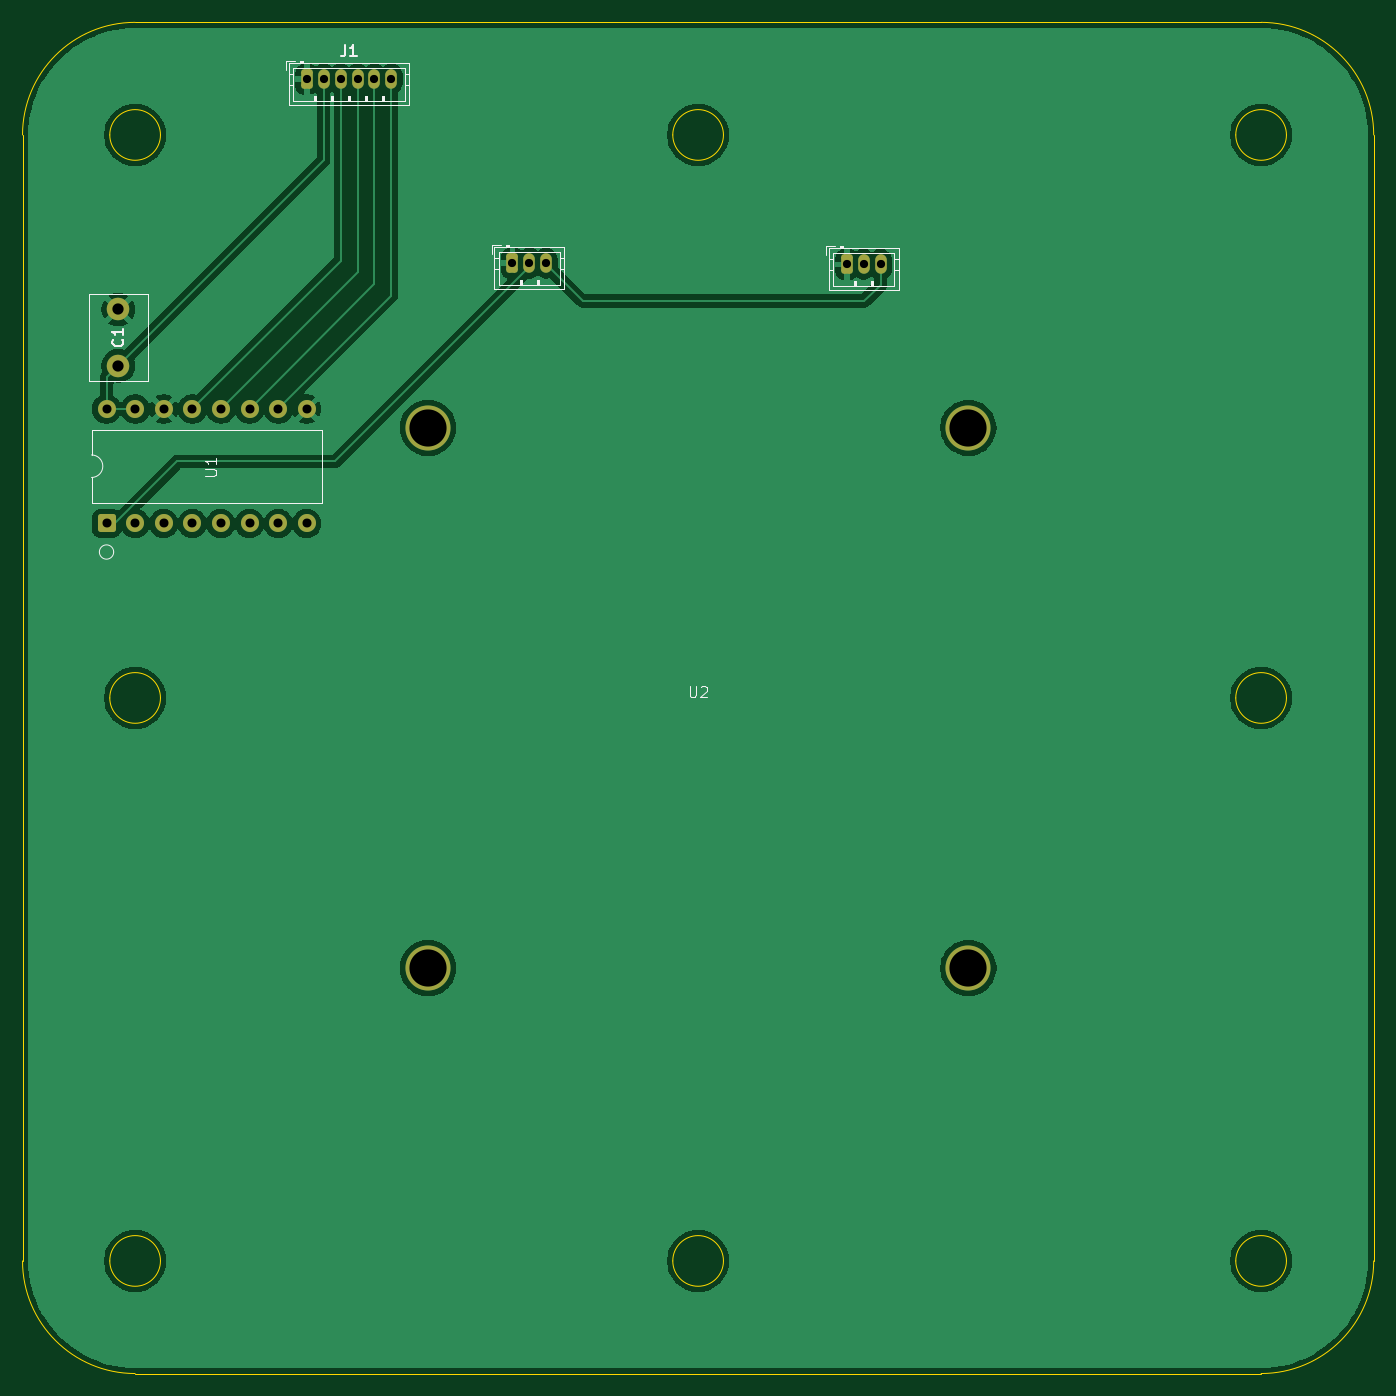
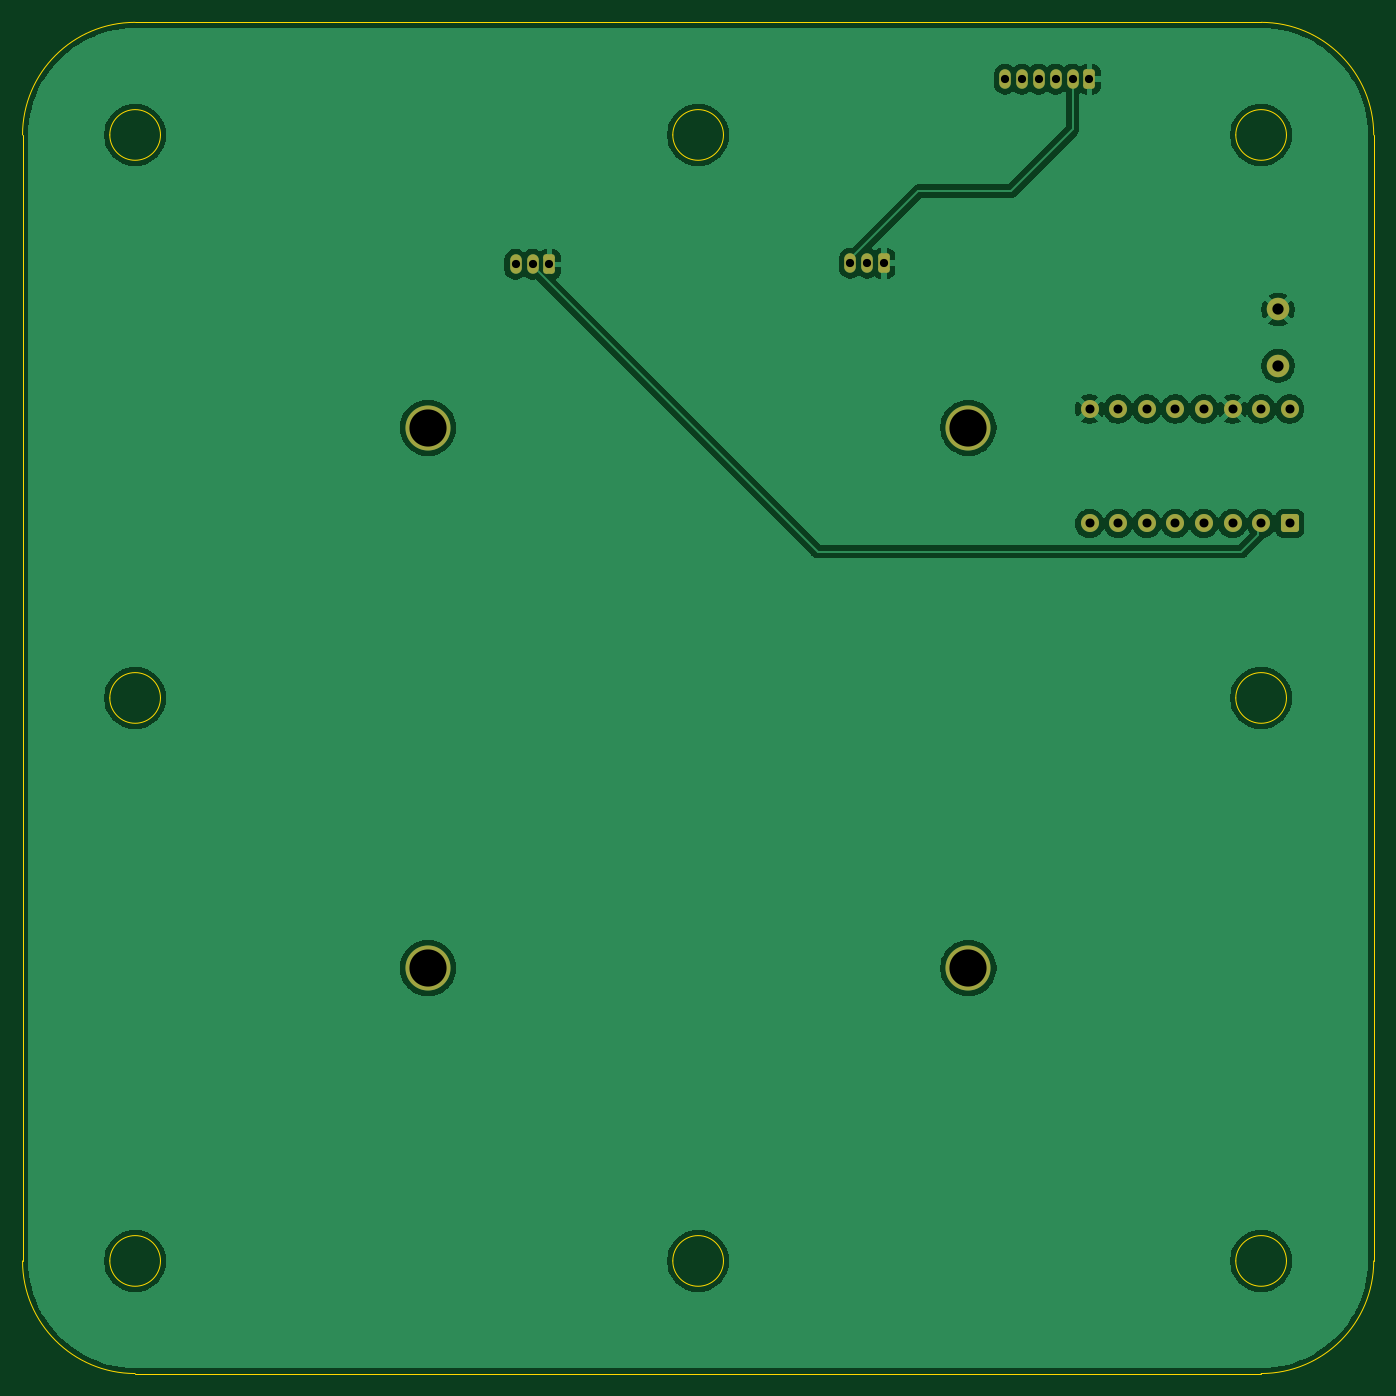
Circuit board: 11 layer files. Board 120.0 x 120.0 mm.
- bottom_copper: Flightstick_Bottom-B_Cu.gbr (78470 bytes)
- bottom_mask: Flightstick_Bottom-B_Mask.gbr (2257 bytes)
- paste: Flightstick_Bottom-B_Paste.gbr (463 bytes)
- bottom_silk: Flightstick_Bottom-B_Silkscreen.gbr (464 bytes)
- outline: Flightstick_Bottom-Edge_Cuts.gbr (2215 bytes)
- top_copper: Flightstick_Bottom-F_Cu.gbr (76168 bytes)
- top_mask: Flightstick_Bottom-F_Mask.gbr (2257 bytes)
- paste: Flightstick_Bottom-F_Paste.gbr (463 bytes)
- top_silk: Flightstick_Bottom-F_Silkscreen.gbr (8275 bytes)
- drill: Flightstick_Bottom-NPTH.drl (380 bytes)
- drill: Flightstick_Bottom-PTH.drl (849 bytes)

=== bottom_copper: Flightstick_Bottom-B_Cu.gbr (78470 bytes, source omitted) ===
=== bottom_mask: Flightstick_Bottom-B_Mask.gbr (2257 bytes, source withheld) ===
=== paste: Flightstick_Bottom-B_Paste.gbr ===
%TF.GenerationSoftware,KiCad,Pcbnew,10.0.3*%
%TF.CreationDate,2026-10-22T20:19:45+02:00*%
%TF.ProjectId,Flightstick_Bottom,466c6967-6874-4737-9469-636b5f426f74,rev?*%
%TF.SameCoordinates,Original*%
%TF.FileFunction,Paste,Bot*%
%TF.FilePolarity,Positive*%
%FSLAX46Y46*%
G04 Gerber Fmt 4.6, Leading zero omitted, Abs format (unit mm)*
G04 Created by KiCad (PCBNEW 10.0.3) date 2026-10-22 20:19:45*
%MOMM*%
%LPD*%
G01*
G04 APERTURE LIST*
G04 APERTURE END LIST*
M02*

=== bottom_silk: Flightstick_Bottom-B_Silkscreen.gbr ===
%TF.GenerationSoftware,KiCad,Pcbnew,10.0.3*%
%TF.CreationDate,2026-10-22T20:19:45+02:00*%
%TF.ProjectId,Flightstick_Bottom,466c6967-6874-4737-9469-636b5f426f74,rev?*%
%TF.SameCoordinates,Original*%
%TF.FileFunction,Legend,Bot*%
%TF.FilePolarity,Positive*%
%FSLAX46Y46*%
G04 Gerber Fmt 4.6, Leading zero omitted, Abs format (unit mm)*
G04 Created by KiCad (PCBNEW 10.0.3) date 2026-10-22 20:19:45*
%MOMM*%
%LPD*%
G01*
G04 APERTURE LIST*
G04 APERTURE END LIST*
M02*

=== outline: Flightstick_Bottom-Edge_Cuts.gbr ===
%TF.GenerationSoftware,KiCad,Pcbnew,10.0.3*%
%TF.CreationDate,2026-10-22T20:19:45+02:00*%
%TF.ProjectId,Flightstick_Bottom,466c6967-6874-4737-9469-636b5f426f74,rev?*%
%TF.SameCoordinates,Original*%
%TF.FileFunction,Profile,NP*%
%FSLAX46Y46*%
G04 Gerber Fmt 4.6, Leading zero omitted, Abs format (unit mm)*
G04 Created by KiCad (PCBNEW 10.0.3) date 2026-10-22 20:19:45*
%MOMM*%
%LPD*%
G01*
G04 APERTURE LIST*
%TA.AperFunction,Profile*%
%ADD10C,0.050000*%
%TD*%
G04 APERTURE END LIST*
D10*
X48000000Y-65500000D02*
X48000000Y-165500000D01*
X48000000Y-65500000D02*
G75*
G02*
X58000000Y-55500000I10000000J0D01*
G01*
X60250000Y-65500000D02*
G75*
G02*
X55750000Y-65500000I-2250000J0D01*
G01*
X55750000Y-65500000D02*
G75*
G02*
X60250000Y-65500000I2250000J0D01*
G01*
X60250000Y-115500000D02*
G75*
G02*
X55750000Y-115500000I-2250000J0D01*
G01*
X55750000Y-115500000D02*
G75*
G02*
X60250000Y-115500000I2250000J0D01*
G01*
X60250000Y-165500000D02*
G75*
G02*
X55750000Y-165500000I-2250000J0D01*
G01*
X55750000Y-165500000D02*
G75*
G02*
X60250000Y-165500000I2250000J0D01*
G01*
X58000000Y-175500000D02*
G75*
G02*
X48000000Y-165500000I0J10000000D01*
G01*
X58000000Y-175500000D02*
X158000000Y-175500000D01*
X110250000Y-65500000D02*
G75*
G02*
X105750000Y-65500000I-2250000J0D01*
G01*
X105750000Y-65500000D02*
G75*
G02*
X110250000Y-65500000I2250000J0D01*
G01*
X110250000Y-165500000D02*
G75*
G02*
X105750000Y-165500000I-2250000J0D01*
G01*
X105750000Y-165500000D02*
G75*
G02*
X110250000Y-165500000I2250000J0D01*
G01*
X158000000Y-55500000D02*
X58000000Y-55500000D01*
X158000000Y-55500000D02*
G75*
G02*
X168000000Y-65500000I0J-10000000D01*
G01*
X160250000Y-65500000D02*
G75*
G02*
X155750000Y-65500000I-2250000J0D01*
G01*
X155750000Y-65500000D02*
G75*
G02*
X160250000Y-65500000I2250000J0D01*
G01*
X160250000Y-115500000D02*
G75*
G02*
X155750000Y-115500000I-2250000J0D01*
G01*
X155750000Y-115500000D02*
G75*
G02*
X160250000Y-115500000I2250000J0D01*
G01*
X160250000Y-165500000D02*
G75*
G02*
X155750000Y-165500000I-2250000J0D01*
G01*
X155750000Y-165500000D02*
G75*
G02*
X160250000Y-165500000I2250000J0D01*
G01*
X168000000Y-165500000D02*
G75*
G02*
X158000000Y-175500000I-10000000J0D01*
G01*
X168000000Y-165500000D02*
X168000000Y-65500000D01*
M02*

=== top_copper: Flightstick_Bottom-F_Cu.gbr (76168 bytes, source omitted) ===
=== top_mask: Flightstick_Bottom-F_Mask.gbr (2257 bytes, source withheld) ===
=== paste: Flightstick_Bottom-F_Paste.gbr ===
%TF.GenerationSoftware,KiCad,Pcbnew,10.0.3*%
%TF.CreationDate,2026-10-22T20:19:45+02:00*%
%TF.ProjectId,Flightstick_Bottom,466c6967-6874-4737-9469-636b5f426f74,rev?*%
%TF.SameCoordinates,Original*%
%TF.FileFunction,Paste,Top*%
%TF.FilePolarity,Positive*%
%FSLAX46Y46*%
G04 Gerber Fmt 4.6, Leading zero omitted, Abs format (unit mm)*
G04 Created by KiCad (PCBNEW 10.0.3) date 2026-10-22 20:19:45*
%MOMM*%
%LPD*%
G01*
G04 APERTURE LIST*
G04 APERTURE END LIST*
M02*

=== top_silk: Flightstick_Bottom-F_Silkscreen.gbr (8275 bytes, source omitted) ===
=== drill: Flightstick_Bottom-NPTH.drl ===
M48
; DRILL file KiCad 10.0.3 date 2026-10-22T20:19:47
; FORMAT={-:-/ absolute / metric / decimal}
; #@! TF.CreationDate,2026-10-22T20:19:47+02:00
; #@! TF.GenerationSoftware,Kicad,Pcbnew,10.0.3
; #@! TF.FileFunction,NonPlated,1,2,NPTH
FMAT,2
METRIC
; #@! TA.AperFunction,NonPlated,NPTH,ComponentDrill
T1C3.300
%
G90
G05
T1
X84.0Y-91.5
X84.0Y-139.5
X132.0Y-91.5
X132.0Y-139.5
M30

=== drill: Flightstick_Bottom-PTH.drl ===
M48
; DRILL file KiCad 10.0.3 date 2026-10-22T20:19:47
; FORMAT={-:-/ absolute / metric / decimal}
; #@! TF.CreationDate,2026-10-22T20:19:47+02:00
; #@! TF.GenerationSoftware,Kicad,Pcbnew,10.0.3
; #@! TF.FileFunction,Plated,1,2,PTH
FMAT,2
METRIC
; #@! TA.AperFunction,Plated,PTH,ComponentDrill
T1C0.730
; #@! TA.AperFunction,Plated,PTH,ComponentDrill
T2C0.800
; #@! TA.AperFunction,Plated,PTH,ComponentDrill
T3C1.000
%
G90
G05
T1
X73.25Y-60.55
X74.75Y-60.55
X76.25Y-60.55
X77.75Y-60.55
X79.25Y-60.55
X80.75Y-60.55
X91.5Y-76.9
X93.0Y-76.9
X94.5Y-76.9
X121.21Y-76.99
X122.71Y-76.99
X124.21Y-76.99
T2
X55.46Y-89.84
X55.46Y-100.0
X58.0Y-89.84
X58.0Y-100.0
X60.54Y-89.84
X60.54Y-100.0
X63.08Y-89.84
X63.08Y-100.0
X65.62Y-89.84
X65.62Y-100.0
X68.16Y-89.84
X68.16Y-100.0
X70.7Y-89.84
X70.7Y-100.0
X73.24Y-89.84
X73.24Y-100.0
T3
X56.5Y-81.0
X56.5Y-86.0
M30
